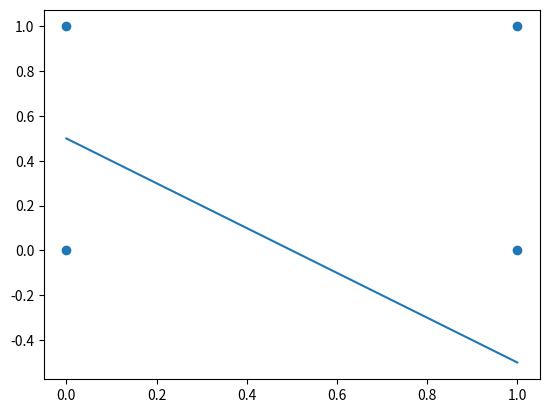

Source code (Python):
# -*- coding: utf-8 -*-
"""
Created on Wed Mar 21 14:17:43 2018

[redacted]
"""

import numpy as np
import matplotlib.pyplot as plt
import math as m

x0_data = np.array([[1],[1],[1],[1]])
x1_data = np.array([[0],[0],[1],[1]])
x2_data = np.array([[0],[1],[0],[1]])
y_exp = np.array([[-1],[1],[1],[1]])

data = np.column_stack((x0_data,x1_data, x2_data))

w0 = -0.5
w1 = 0.4
w2 = 0.6

learning_rate = 0.1
#activation = w0
y_pred = np.array([[0],[0],[0],[0]])
weights = np.array([w0,w1,w2])
y_mod = y_exp-y_pred
count=0
while(abs(sum(y_mod))>0):
    count = count+1
    for i in range(0,len(data)):
        activation = sum(weights*data[i])
        if (activation>0):
            y_pred[i] = 1
        else:
            y_pred[i] = -1
    
    y_mod = y_exp-y_pred
    for i in range(0,len(x1_data)):
        weights[0] = weights[0]+(y_mod[i])*learning_rate
        weights[1] = weights[1]+(y_mod[i]*x1_data[i])*learning_rate
        weights[2] = weights[2]+(y_mod[i]*x2_data[i])*learning_rate

plt.scatter(x1_data,x2_data)
plt.plot(x1_data,((-weights[0]/weights[2])-(weights[1]/weights[2])*x1_data))

        
